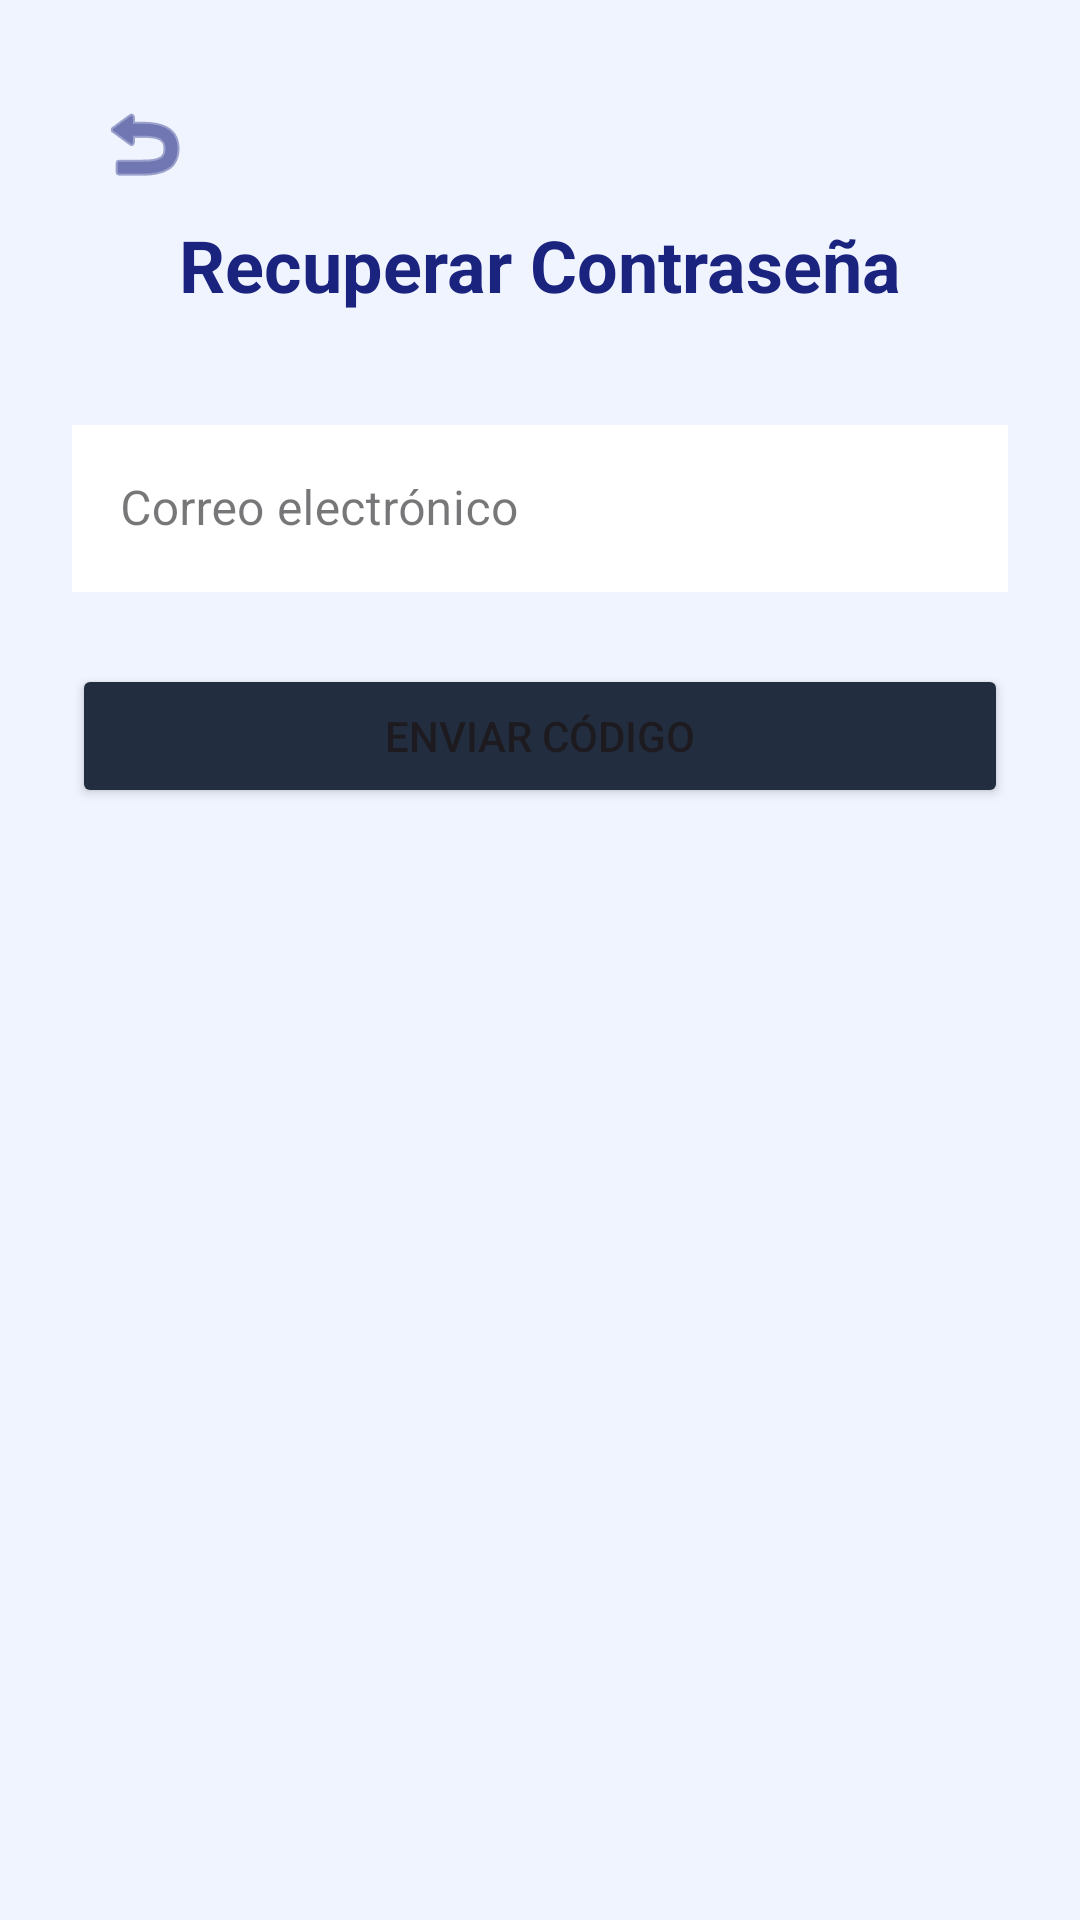

Reconstruct the res/layout file that produces this screen, plus the resources it refers to.
<!-- AndroidManifest.xml: application theme Theme.MyAppEva -->
<!-- res/layout/activity_recuperacontra.xml -->
<?xml version="1.0" encoding="utf-8"?>
<androidx.constraintlayout.widget.ConstraintLayout xmlns:android="http://schemas.android.com/apk/res/android"
    xmlns:app="http://schemas.android.com/apk/res-auto"
    xmlns:tools="http://schemas.android.com/tools"
    android:id="@+id/main"
    android:layout_width="match_parent"
    android:layout_height="match_parent"
    android:background="@color/blue_splash"
    tools:context=".Recuperacontra">

    <ScrollView
        android:layout_width="match_parent"
        android:layout_height="match_parent">

        <LinearLayout
            android:layout_width="match_parent"
            android:layout_height="wrap_content"
            android:orientation="vertical"
            android:padding="24dp"
            android:gravity="center_horizontal">

            <ImageButton
                android:id="@+id/btnVolverRecu"
                android:layout_width="wrap_content"
                android:layout_height="wrap_content"
                android:src="@android:drawable/ic_menu_revert"
                android:background="?attr/selectableItemBackgroundBorderless"
                android:layout_gravity="start"
                android:padding="8dp"
                android:contentDescription="Volver"
                app:tint="@color/text_silver"/>

            <TextView
                android:layout_width="wrap_content"
                android:layout_height="wrap_content"
                android:text="Recuperar Contraseña"
                android:textSize="24sp"
                android:textStyle="bold"
                android:layout_marginBottom="32dp"
                android:textColor="@color/text_silver"/>

            
            <LinearLayout
                android:id="@+id/layoutEmailSection"
                android:layout_width="match_parent"
                android:layout_height="wrap_content"
                android:orientation="vertical">

                <com.google.android.material.textfield.TextInputLayout
                    android:layout_width="match_parent"
                    android:layout_height="wrap_content"
                    android:hint="Correo electrónico"
                    app:boxStrokeColor="@color/black"
                    app:boxStrokeWidth="2dp"
                    style="@style/Widget.MaterialComponents.TextInputLayout.OutlinedBox">

                    <com.google.android.material.textfield.TextInputEditText
                        android:id="@+id/etEmailRecuperar"
                        android:layout_width="match_parent"
                        android:layout_height="wrap_content"
                        android:inputType="textEmailAddress"
                        android:textColor="@color/black"
                        android:background="@color/white"/>
                </com.google.android.material.textfield.TextInputLayout>

                <Button
                    android:id="@+id/btnRecuperar"
                    android:layout_width="match_parent"
                    android:layout_height="wrap_content"
                    android:text="Enviar Código"
                    android:backgroundTint="@color/primary_navy"
                    android:layout_marginTop="24dp"
                    android:layout_marginBottom="24dp"/>
            </LinearLayout>

            
            <LinearLayout
                android:id="@+id/layoutCodeSection"
                android:layout_width="match_parent"
                android:layout_height="wrap_content"
                android:orientation="vertical"
                android:visibility="gone">

                <TextView
                    android:id="@+id/tvTimer"
                    android:layout_width="wrap_content"
                    android:layout_height="wrap_content"
                    android:text="Tiempo restante: 01:00"
                    android:textSize="16sp"
                    android:textStyle="bold"
                    android:textColor="#D32F2F"
                    android:layout_gravity="center"
                    android:layout_marginBottom="16dp"/>

                <com.google.android.material.textfield.TextInputLayout
                    android:layout_width="match_parent"
                    android:layout_height="wrap_content"
                    android:hint="Ingrese código de 4 dígitos"
                    app:boxStrokeColor="@color/black"
                    app:boxStrokeWidth="2dp"
                    style="@style/Widget.MaterialComponents.TextInputLayout.OutlinedBox">

                    <com.google.android.material.textfield.TextInputEditText
                        android:id="@+id/etCodigoRecuperacion"
                        android:layout_width="match_parent"
                        android:layout_height="wrap_content"
                        android:inputType="number"
                        android:maxLength="4"
                        android:textColor="@color/black"
                        android:background="@color/white"/>
                </com.google.android.material.textfield.TextInputLayout>

                <Button
                    android:id="@+id/btnVerificarCodigo"
                    android:layout_width="match_parent"
                    android:layout_height="wrap_content"
                    android:text="Verificar Código"
                    android:backgroundTint="@color/primary_navy"
                    android:layout_marginTop="24dp"
                    android:layout_marginBottom="16dp"/>

                <Button
                    android:id="@+id/btnReenviarCodigo"
                    android:layout_width="match_parent"
                    android:layout_height="wrap_content"
                    android:text="Reenviar Código"
                    style="?attr/materialButtonOutlinedStyle"
                    android:textColor="@color/primary_navy"/>
            </LinearLayout>

        </LinearLayout>
    </ScrollView>

</androidx.constraintlayout.widget.ConstraintLayout>
<!-- resources referenced by this layout -->
<resources>
  <color name="black">#FF000000</color>
  <color name="blue_splash">#F0F4FF</color>
  <color name="primary_navy">#222E40</color>
  <color name="text_silver">#1A237E</color>
  <color name="white">#FFFFFFFF</color>
  <style name="Theme.MyAppEva" parent="Base.Theme.MyAppEva" />
  <style name="Base.Theme.MyAppEva" parent="Theme.Material3.DayNight.NoActionBar">
          
          
      </style>
</resources>
